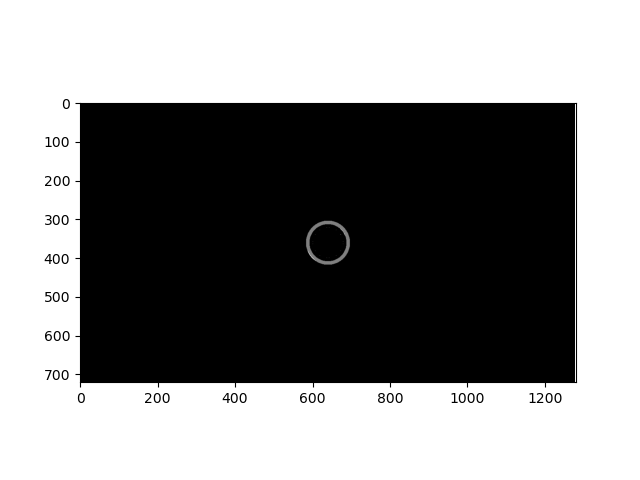

The table this chart was drawn from, first rows:
0, 0, 0, 0, 0, 0, 0, 0, 0, 0, 0, 0, 0, 0, 0, 0, 0, 0, 0, 0, 0, 0, 0, 0
0, 0, 0, 0, 0, 0, 0, 0, 0, 0, 0, 0, 0, 0, 0, 0, 0, 0, 0, 0, 0, 0, 0, 0
0, 0, 0, 0, 0, 0, 0, 0, 0, 0, 0, 0, 0, 0, 0, 0, 0, 0, 0, 0, 0, 0, 0, 0
0, 0, 0, 0, 0, 0, 0, 0, 0, 0, 0, 0, 0, 0, 0, 0, 0, 0, 0, 0, 0, 0, 0, 0
0, 0, 0, 0, 0, 0, 0, 0, 0, 0, 0, 0, 0, 0, 0, 0, 0, 0, 0, 0, 0, 0, 0, 0
0, 0, 0, 0, 0, 0, 0, 0, 0, 0, 0, 0, 0, 0, 0, 0, 0, 0, 0, 0, 0, 0, 0, 0
0, 0, 0, 0, 0, 0, 0, 0, 0, 0, 0, 0, 0, 0, 0, 0, 0, 0, 0, 0, 0, 0, 0, 0
0, 0, 0, 0, 0, 0, 0, 0, 0, 0, 0, 0, 0, 0, 0, 0, 0, 0, 0, 0, 0, 0, 0, 0
0, 0, 0, 0, 0, 0, 0, 0, 0, 0, 0, 0, 0, 0, 0, 0, 0, 0, 0, 0, 0, 0, 0, 0
0, 0, 0, 0, 0, 0, 0, 0, 0, 0, 0, 0, 0, 0, 0, 0, 0, 0, 0, 0, 0, 0, 0, 0
0, 0, 0, 0, 0, 0, 0, 0, 0, 0, 0, 0, 0, 0, 0, 0, 0, 0, 0, 0, 0, 0, 0, 0
0, 0, 0, 0, 0, 0, 0, 0, 0, 0, 0, 0, 0, 0, 0, 0, 0, 0, 0, 0, 0, 0, 0, 0
0, 0, 0, 0, 0, 0, 0, 0, 0, 0, 0, 0, 0, 0, 0, 0, 0, 0, 0, 0, 0, 0, 0, 0
0, 0, 0, 0, 0, 0, 0, 0, 0, 0, 0, 0, 0, 0, 0, 0, 0, 0, 0, 0, 0, 0, 0, 0
0, 0, 0, 0, 0, 0, 0, 0, 0, 0, 0, 0, 0, 0, 0, 0, 0, 0, 0, 0, 0, 0, 0, 0
0, 0, 0, 0, 0, 0, 0, 0, 0, 0, 0, 0, 0, 0, 0, 0, 0, 0, 0, 0, 0, 0, 0, 0
0, 0, 0, 0, 0, 0, 0, 0, 0, 0, 0, 0, 0, 0, 0, 0, 0, 0, 0, 0, 0, 0, 0, 0
0, 0, 0, 0, 0, 0, 0, 0, 0, 0, 0, 0, 0, 0, 0, 0, 0, 0, 0, 0, 0, 0, 0, 0
0, 0, 0, 0, 0, 0, 0, 0, 0, 0, 0, 0, 0, 0, 0, 0, 0, 0, 0, 0, 0, 0, 0, 0
0, 0, 0, 0, 0, 0, 0, 0, 0, 0, 0, 0, 0, 0, 0, 0, 0, 0, 0, 0, 0, 0, 0, 0
0, 0, 0, 0, 0, 0, 0, 0, 0, 0, 0, 0, 0, 0, 0, 0, 0, 0, 0, 0, 0, 0, 0, 0
0, 0, 0, 0, 0, 0, 0, 0, 0, 0, 0, 0, 0, 0, 0, 0, 0, 0, 0, 0, 0, 0, 0, 0
0, 0, 0, 0, 0, 0, 0, 0, 0, 0, 0, 0, 0, 0, 0, 0, 0, 0, 0, 0, 0, 0, 0, 0
0, 0, 0, 0, 0, 0, 0, 0, 0, 0, 0, 0, 0, 0, 0, 0, 0, 0, 0, 0, 0, 0, 0, 0
0, 0, 0, 0, 0, 0, 0, 0, 0, 0, 0, 0, 0, 0, 0, 0, 0, 0, 0, 0, 0, 0, 0, 0
0, 0, 0, 0, 0, 0, 0, 0, 0, 0, 0, 0, 0, 0, 0, 0, 0, 0, 0, 0, 0, 0, 0, 0
0, 0, 0, 0, 0, 0, 0, 0, 0, 0, 0, 0, 0, 0, 0, 0, 0, 0, 0, 0, 0, 0, 0, 0
0, 0, 0, 0, 0, 0, 0, 0, 0, 0, 0, 0, 0, 0, 0, 0, 0, 0, 0, 0, 0, 0, 0, 0
0, 0, 0, 0, 0, 0, 0, 0, 0, 0, 0, 0, 0, 0, 0, 0, 0, 0, 0, 0, 0, 0, 0, 0
0, 0, 0, 0, 0, 0, 0, 0, 0, 0, 0, 0, 0, 0, 0, 0, 0, 0, 0, 0, 0, 0, 0, 0
0, 0, 0, 0, 0, 0, 0, 0, 0, 0, 0, 0, 0, 0, 0, 0, 0, 0, 0, 0, 0, 0, 0, 0
0, 0, 0, 0, 0, 0, 0, 0, 0, 0, 0, 0, 0, 0, 0, 0, 0, 0, 0, 0, 0, 0, 0, 0
0, 0, 0, 0, 0, 0, 0, 0, 0, 0, 0, 0, 0, 0, 0, 0, 0, 0, 0, 0, 0, 0, 0, 0
0, 0, 0, 0, 0, 0, 0, 0, 0, 0, 0, 0, 0, 0, 0, 0, 0, 0, 0, 0, 0, 0, 0, 0
0, 0, 0, 0, 0, 0, 0, 0, 0, 0, 0, 0, 0, 0, 0, 0, 0, 0, 0, 0, 0, 0, 0, 0
0, 0, 0, 0, 0, 0, 0, 0, 0, 0, 0, 0, 0, 0, 0, 0, 0, 0, 0, 0, 0, 0, 0, 0
0, 0, 0, 0, 0, 0, 0, 0, 0, 0, 0, 0, 0, 0, 0, 0, 0, 0, 0, 0, 0, 0, 0, 0
0, 0, 0, 0, 0, 0, 0, 0, 0, 0, 0, 0, 0, 0, 0, 0, 0, 0, 0, 0, 0, 0, 0, 0
0, 0, 0, 0, 0, 0, 0, 0, 0, 0, 0, 0, 0, 0, 0, 0, 0, 0, 0, 0, 0, 0, 0, 0
0, 0, 0, 0, 0, 0, 0, 0, 0, 0, 0, 0, 0, 0, 0, 0, 0, 0, 0, 0, 0, 0, 0, 0
0, 0, 0, 0, 0, 0, 0, 0, 0, 0, 0, 0, 0, 0, 0, 0, 0, 0, 0, 0, 0, 0, 0, 0
0, 0, 0, 0, 0, 0, 0, 0, 0, 0, 0, 0, 0, 0, 0, 0, 0, 0, 0, 0, 0, 0, 0, 0
0, 0, 0, 0, 0, 0, 0, 0, 0, 0, 0, 0, 0, 0, 0, 0, 0, 0, 0, 0, 0, 0, 0, 0
0, 0, 0, 0, 0, 0, 0, 0, 0, 0, 0, 0, 0, 0, 0, 0, 0, 0, 0, 0, 0, 0, 0, 0
0, 0, 0, 0, 0, 0, 0, 0, 0, 0, 0, 0, 0, 0, 0, 0, 0, 0, 0, 0, 0, 0, 0, 0
0, 0, 0, 0, 0, 0, 0, 0, 0, 0, 0, 0, 0, 0, 0, 0, 0, 0, 0, 0, 0, 0, 0, 0
0, 0, 0, 0, 0, 0, 0, 0, 0, 0, 0, 0, 0, 0, 0, 0, 0, 0, 0, 0, 0, 0, 0, 0
0, 0, 0, 0, 0, 0, 0, 0, 0, 0, 0, 0, 0, 0, 0, 0, 0, 0, 0, 0, 0, 0, 0, 0
0, 0, 0, 0, 0, 0, 0, 0, 0, 0, 0, 0, 0, 0, 0, 0, 0, 0, 0, 0, 0, 0, 0, 0
0, 0, 0, 0, 0, 0, 0, 0, 0, 0, 0, 0, 0, 0, 0, 0, 0, 0, 0, 0, 0, 0, 0, 0
0, 0, 0, 0, 0, 0, 0, 0, 0, 0, 0, 0, 0, 0, 0, 0, 0, 0, 0, 0, 0, 0, 0, 0
0, 0, 0, 0, 0, 0, 0, 0, 0, 0, 0, 0, 0, 0, 0, 0, 0, 0, 0, 0, 0, 0, 0, 0
0, 0, 0, 0, 0, 0, 0, 0, 0, 0, 0, 0, 0, 0, 0, 0, 0, 0, 0, 0, 0, 0, 0, 0
0, 0, 0, 0, 0, 0, 0, 0, 0, 0, 0, 0, 0, 0, 0, 0, 0, 0, 0, 0, 0, 0, 0, 0
0, 0, 0, 0, 0, 0, 0, 0, 0, 0, 0, 0, 0, 0, 0, 0, 0, 0, 0, 0, 0, 0, 0, 0
0, 0, 0, 0, 0, 0, 0, 0, 0, 0, 0, 0, 0, 0, 0, 0, 0, 0, 0, 0, 0, 0, 0, 0
0, 0, 0, 0, 0, 0, 0, 0, 0, 0, 0, 0, 0, 0, 0, 0, 0, 0, 0, 0, 0, 0, 0, 0
0, 0, 0, 0, 0, 0, 0, 0, 0, 0, 0, 0, 0, 0, 0, 0, 0, 0, 0, 0, 0, 0, 0, 0
0, 0, 0, 0, 0, 0, 0, 0, 0, 0, 0, 0, 0, 0, 0, 0, 0, 0, 0, 0, 0, 0, 0, 0
0, 0, 0, 0, 0, 0, 0, 0, 0, 0, 0, 0, 0, 0, 0, 0, 0, 0, 0, 0, 0, 0, 0, 0
0, 0, 0, 0, 0, 0, 0, 0, 0, 0, 0, 0, 0, 0, 0, 0, 0, 0, 0, 0, 0, 0, 0, 0
... 659 more rows
